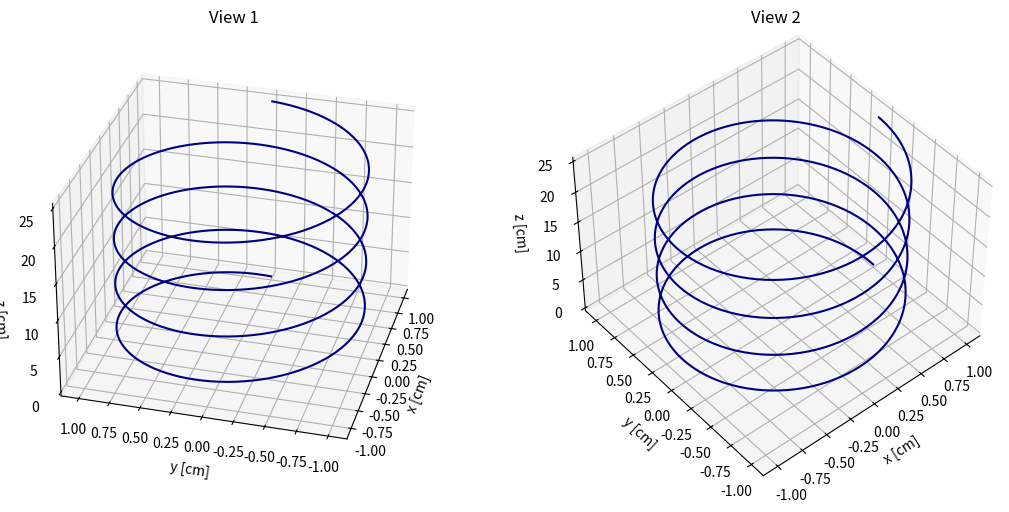

Python code for this plot:
import matplotlib.pyplot as plt
import numpy as np

z = np.linspace(0, 8 * np.pi, 800)
x, y = np.cos(z), np.sin(z)
fig = plt.figure(figsize=(11, 5))
for index, (elev, azim) in enumerate(((30, -165), (45, -130)), 1):
    ax = fig.add_subplot(1, 2, index, projection="3d")
    ax.plot(x, y, z, color="navy")
    ax.view_init(elev=elev, azim=azim)
    ax.set(xlabel="x [cm]", ylabel="y [cm]", zlabel="z [cm]", title=f"View {index}")
fig.tight_layout()
fig.savefig("ICA4_reference_1.png", dpi=150)

plt.show()
